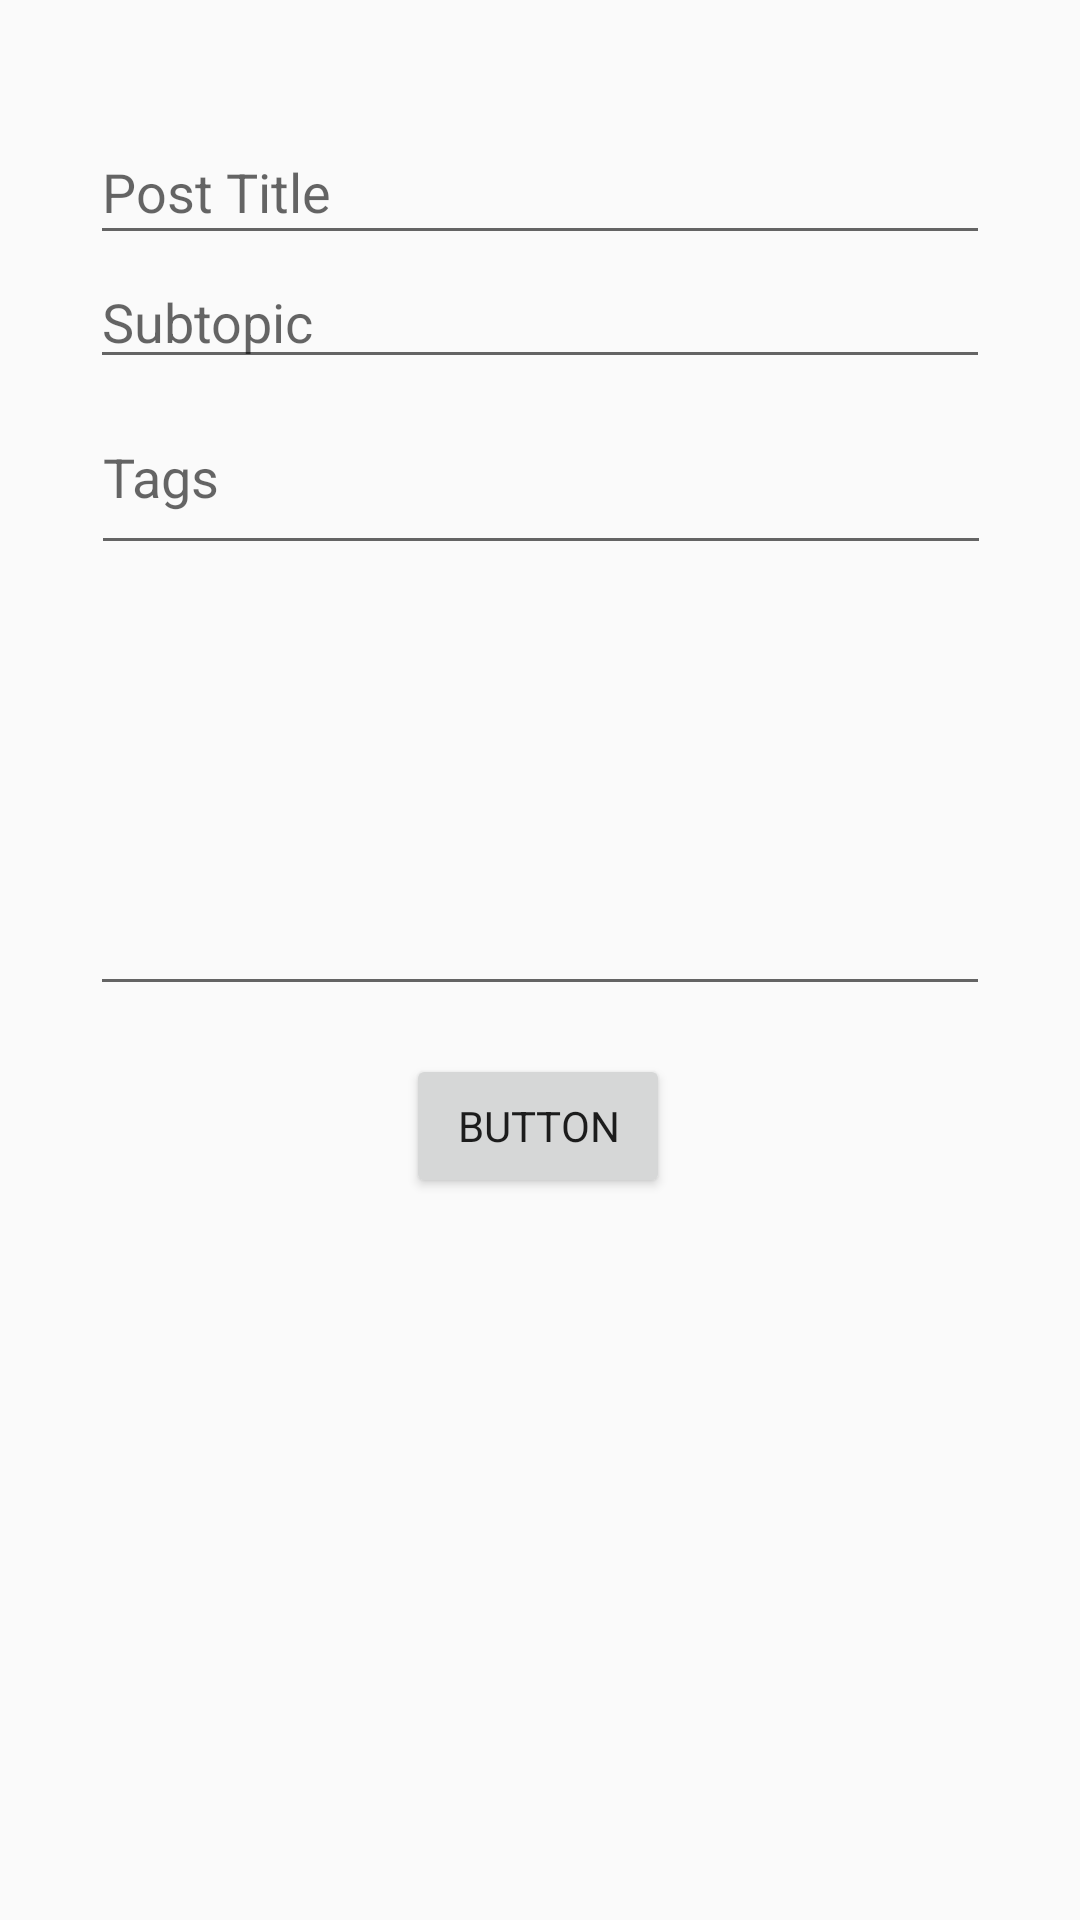

Android layout source for this screen:
<!-- AndroidManifest.xml: application theme Theme.Checkmate.NoActionBar -->
<!-- res/layout/activity_create_note.xml -->
<?xml version="1.0" encoding="utf-8"?>
<androidx.constraintlayout.widget.ConstraintLayout xmlns:android="http://schemas.android.com/apk/res/android"
    xmlns:app="http://schemas.android.com/apk/res-auto"
    xmlns:tools="http://schemas.android.com/tools"
    android:layout_width="match_parent"
    android:layout_height="match_parent"
    tools:context=".ui.notes.CreateNote">

    <EditText
        android:id="@+id/tags"
        android:layout_width="300dp"
        android:layout_height="62dp"
        android:ems="10"
        android:hint="Tags"
        android:inputType="textPersonName"
        app:layout_constraintEnd_toEndOf="parent"
        app:layout_constraintHorizontal_bias="0.504"
        app:layout_constraintStart_toStartOf="parent"
        app:layout_constraintTop_toBottomOf="@+id/subTopic" />

    <EditText
        android:id="@+id/postContent"
        android:layout_width="300dp"
        android:layout_height="147dp"
        android:ems="10"
        android:gravity="start|top"
        android:inputType="textMultiLine"
        app:layout_constraintEnd_toEndOf="parent"
        app:layout_constraintStart_toStartOf="parent"
        app:layout_constraintTop_toBottomOf="@+id/tags" />

    <EditText
        android:id="@+id/postTitle"
        android:layout_width="300dp"
        android:layout_height="45dp"
        android:layout_marginTop="40dp"
        android:ems="10"
        android:hint="Post Title"
        android:inputType="textPersonName"
        app:layout_constraintEnd_toEndOf="parent"
        app:layout_constraintHorizontal_bias="0.502"
        app:layout_constraintStart_toStartOf="parent"
        app:layout_constraintTop_toTopOf="parent" />

    <EditText
        android:id="@+id/subTopic"
        android:layout_width="300dp"
        android:layout_height="wrap_content"
        android:ems="10"
        android:hint="Subtopic"
        android:inputType="textPersonName"
        app:layout_constraintEnd_toEndOf="parent"
        app:layout_constraintStart_toStartOf="parent"
        app:layout_constraintTop_toBottomOf="@+id/postTitle" />

    <Button
        android:id="@+id/submit"
        android:layout_width="wrap_content"
        android:layout_height="wrap_content"
        android:layout_marginTop="16dp"
        android:text="Button"
        app:layout_constraintEnd_toEndOf="parent"
        app:layout_constraintHorizontal_bias="0.498"
        app:layout_constraintStart_toStartOf="parent"
        app:layout_constraintTop_toBottomOf="@+id/postContent" />
</androidx.constraintlayout.widget.ConstraintLayout>
<!-- resources referenced by this layout -->
<resources>
  <style name="Theme.Checkmate.NoActionBar">
          <item name="windowActionBar">false</item>
          <item name="windowNoTitle">true</item>
          <item name="fontFamily">@font/open_sans</item>
      </style>
</resources>
